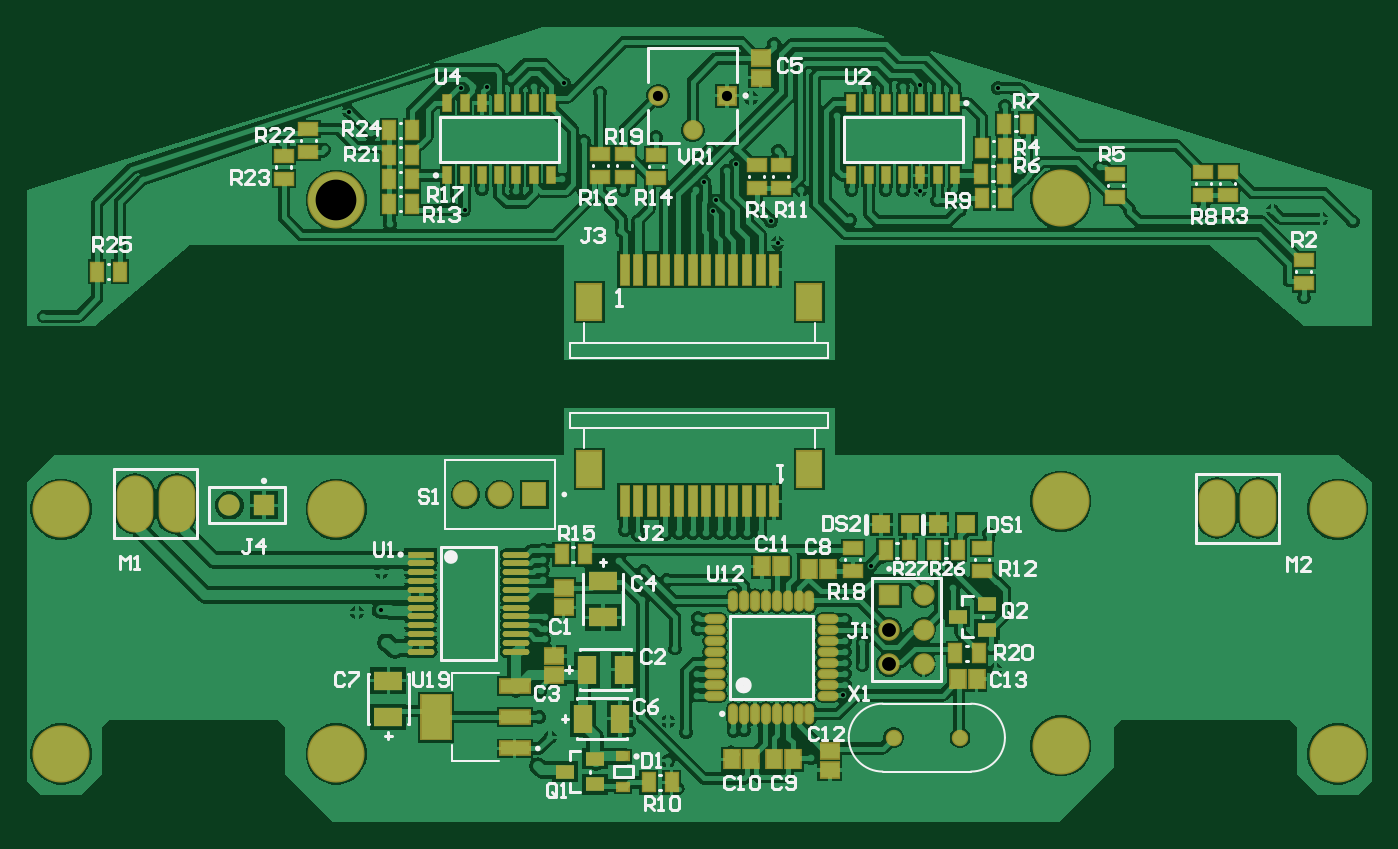
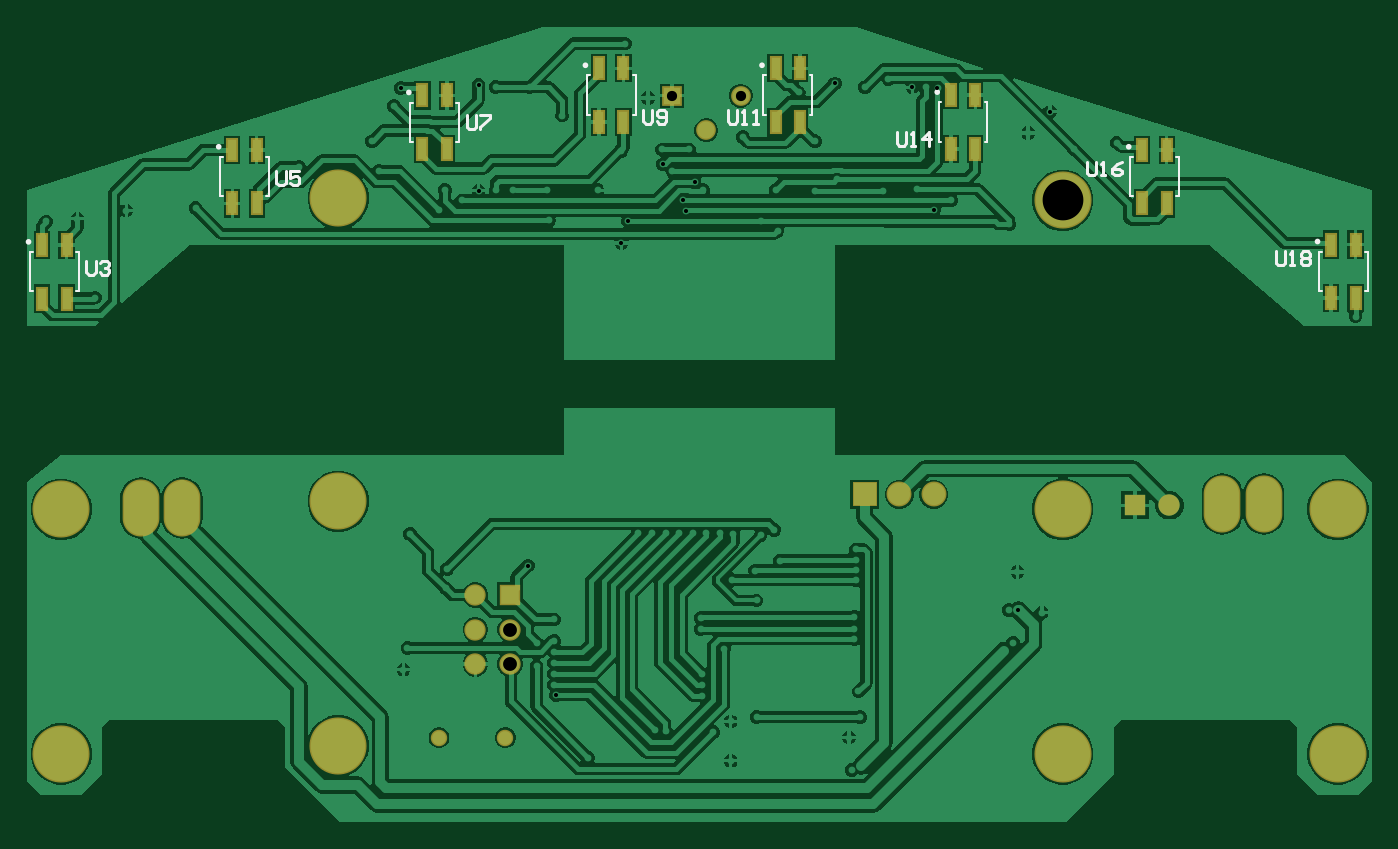
Circuit board: 10 layer files. Board 99.0 x 58.5 mm.
- drill: Line_follower1_PCB-RoundHoles.TXT (1903 bytes)
- drill: Line_follower1_PCB-SlotHoles.TXT (239 bytes)
- bottom_copper: Line_follower1_PCB.GBL (62162 bytes)
- bottom_silk: Line_follower1_PCB.GBO (4417 bytes)
- paste: Line_follower1_PCB.GBP (964 bytes)
- bottom_mask: Line_follower1_PCB.GBS (1884 bytes)
- top_copper: Line_follower1_PCB.GTL (93205 bytes)
- top_silk: Line_follower1_PCB.GTO (23701 bytes)
- paste: Line_follower1_PCB.GTP (5112 bytes)
- top_mask: Line_follower1_PCB.GTS (6027 bytes)

=== drill: Line_follower1_PCB-RoundHoles.TXT ===
M48
;Layer_Color=9474304
;FILE_FORMAT=4:2
METRIC,LZ
;TYPE=PLATED
T01F00S00C0.30
T02F00S00C0.66
T03F00S00C0.75
T04F00S00C1.02
T05F00S00C1.09
T07F00S00C3.00
%
T01
X0128Y00771
X01048Y00597
X01021Y00571
X01022Y00557
X0105Y00513
X01053Y00497
X00955Y005
X00942Y00502
Y00494
X00942Y00486
X009404Y004782
X00942Y0051
X00942Y00518
X00955Y00517
X00942Y00534
X009613Y005737
X0088Y005975
X0087
X0086
X0085
X0084
X0083
X0082
X0081Y00597
X00811Y00563
X00794Y0057
X00834Y00535
Y00527
X00817Y005125
X00833Y00494
Y00486
Y00478
X00825Y00451
X00812Y00459
Y0043
X0086Y00452
X00868Y004523
X00917Y00432
X00793Y00462
X00717
X00718Y00481
X00725Y00447
X00723Y00423
X00716Y00426
X00721Y005195
Y00527
Y00536
X0072Y005628
Y005703
Y00578
X0072Y005855
X00776Y005771
X0078Y006
X0079Y00596
X00793Y00548
X00607Y00541
X006003Y005408
X00583Y00539
X00604Y00517
X00611Y005112
X00601Y005689
X00352Y00757
X00528Y008851
X00559Y0088
X005771Y009079
X00593Y00892
X00607Y00825
X0065Y008425
X006621Y008354
X00675Y00851
X007Y008494
X00734Y00858
X0075Y008494
X00779Y0085
X007775Y0082
X0079Y008275
X0075Y00886
X00762Y00922
X007353Y009287
X00713Y00926
X00696Y00932
X006783Y009257
X00668
X006598Y009251
X00803Y00889
X008425Y0088
X008625
X008619Y008691
X00855Y00864
X008386Y008564
X008325Y0085
X008475Y008425
X008449Y008349
X008875Y008275
X008925Y008111
X0091Y0085
X00947
X00946Y00828
X00972Y008501
X00985Y0085
X009977Y008497
X0101Y008425
X010225Y0085
X01027Y008356
X01071Y008641
X01076Y00886
X0106Y00912
X010548Y009255
X009977Y009277
X00985Y00926
X0096
X00936Y00905
X00893Y00879
X00873Y00918
X0089Y00958
X0113Y00867
X01206Y00837
X01257Y00835
X01293Y00829
X01316Y00827
T02
X00978Y00447
X010268
T03
X0083Y008943
X008554Y009196
X008046
T04
X009746Y005012
X01
Y005266
X009746
Y00552
X01
X005144Y00618
X00489
T05
X006626Y00626
X00688
X007134
T07
X01305Y00435
Y00615
X01101Y00621
Y00441
X005675Y00435
Y00615
X00365Y00615
Y00435
X005675Y008425
X01101Y00844
M30

=== drill: Line_follower1_PCB-SlotHoles.TXT ===
M48
;Layer_Color=9474304
;FILE_FORMAT=4:2
METRIC,LZ
;TYPE=PLATED
T06F00S00C2.00
%
G90
G05
T06
G00X01216Y00616
M15
G01Y00616
M16
G00X012465Y00616
M15
G01Y00616
M16
G00X0045Y00619
M15
G01Y00619
M16
G00X004195Y00619
M15
G01Y00619
M16
M17
M30

=== bottom_copper: Line_follower1_PCB.GBL (62162 bytes, source omitted) ===
=== bottom_silk: Line_follower1_PCB.GBO ===
G04*
G04 #@! TF.GenerationSoftware,Altium Limited,Altium Designer,23.10.1 (27)*
G04*
G04 Layer_Color=32896*
%FSLAX44Y44*%
%MOMM*%
G71*
G04*
G04 #@! TF.SameCoordinates,E985FA8A-299A-4084-AA3F-4317102C53E2*
G04*
G04*
G04 #@! TF.FilePolarity,Positive*
G04*
G01*
G75*
%ADD11C,0.2000*%
%ADD12C,0.1270*%
%ADD15C,0.2540*%
D11*
X520000Y882000D02*
G03*
X520000Y882000I-1000J0D01*
G01*
X381000Y812250D02*
G03*
X381000Y812250I-1000J0D01*
G01*
X661000Y922250D02*
G03*
X661000Y922250I-1000J0D01*
G01*
X790000Y942000D02*
G03*
X790000Y942000I-1000J0D01*
G01*
X920000D02*
G03*
X920000Y942000I-1000J0D01*
G01*
X1330000Y812000D02*
G03*
X1330000Y812000I-1000J0D01*
G01*
X1190000Y882000D02*
G03*
X1190000Y882000I-1000J0D01*
G01*
X1050000Y922000D02*
G03*
X1050000Y922000I-1000J0D01*
G01*
D12*
X518000Y845500D02*
Y874500D01*
X482000Y845500D02*
Y874500D01*
X516000D02*
X518000D01*
X516000Y845500D02*
X518000D01*
X482000D02*
X484000D01*
X482000Y874500D02*
X484000D01*
X379000Y775750D02*
Y804750D01*
X343000Y775750D02*
Y804750D01*
X377000D02*
X379000D01*
X377000Y775750D02*
X379000D01*
X343000D02*
X345000D01*
X343000Y804750D02*
X345000D01*
X659000Y885750D02*
Y914750D01*
X623000Y885750D02*
Y914750D01*
X657000D02*
X659000D01*
X657000Y885750D02*
X659000D01*
X623000D02*
X625000D01*
X623000Y914750D02*
X625000D01*
X788000Y905500D02*
Y934500D01*
X752000Y905500D02*
Y934500D01*
X786000D02*
X788000D01*
X786000Y905500D02*
X788000D01*
X752000D02*
X754000D01*
X752000Y934500D02*
X754000D01*
X918000Y905500D02*
Y934500D01*
X882000Y905500D02*
Y934500D01*
X916000D02*
X918000D01*
X916000Y905500D02*
X918000D01*
X882000D02*
X884000D01*
X882000Y934500D02*
X884000D01*
X1328000Y775500D02*
Y804500D01*
X1292000Y775500D02*
Y804500D01*
X1326000D02*
X1328000D01*
X1326000Y775500D02*
X1328000D01*
X1292000D02*
X1294000D01*
X1292000Y804500D02*
X1294000D01*
X1188000Y845500D02*
Y874500D01*
X1152000Y845500D02*
Y874500D01*
X1186000D02*
X1188000D01*
X1186000Y845500D02*
X1188000D01*
X1152000D02*
X1154000D01*
X1152000Y874500D02*
X1154000D01*
X1048000Y885500D02*
Y914500D01*
X1012000Y885500D02*
Y914500D01*
X1046000D02*
X1048000D01*
X1046000Y885500D02*
X1048000D01*
X1012000D02*
X1014000D01*
X1012000Y914500D02*
X1014000D01*
D15*
X410696Y805078D02*
Y796614D01*
X409003Y794922D01*
X405617D01*
X403925Y796614D01*
Y805078D01*
X400539Y794922D02*
X397154D01*
X398846D01*
Y805078D01*
X400539Y803386D01*
X392075D02*
X390382Y805078D01*
X386997D01*
X385304Y803386D01*
Y801693D01*
X386997Y800000D01*
X385304Y798307D01*
Y796614D01*
X386997Y794922D01*
X390382D01*
X392075Y796614D01*
Y798307D01*
X390382Y800000D01*
X392075Y801693D01*
Y803386D01*
X390382Y800000D02*
X386997D01*
X549696Y871078D02*
Y862614D01*
X548003Y860922D01*
X544618D01*
X542925Y862614D01*
Y871078D01*
X539539Y860922D02*
X536154D01*
X537846D01*
Y871078D01*
X539539Y869386D01*
X524304Y871078D02*
X527690Y869386D01*
X531075Y866000D01*
Y862614D01*
X529382Y860922D01*
X525997D01*
X524304Y862614D01*
Y864307D01*
X525997Y866000D01*
X531075D01*
X689696Y893078D02*
Y884614D01*
X688003Y882922D01*
X684617D01*
X682925Y884614D01*
Y893078D01*
X679539Y882922D02*
X676154D01*
X677846D01*
Y893078D01*
X679539Y891386D01*
X665997Y882922D02*
Y893078D01*
X671075Y888000D01*
X664304D01*
X814003Y909078D02*
Y900614D01*
X812310Y898922D01*
X808925D01*
X807232Y900614D01*
Y909078D01*
X803846Y898922D02*
X800461D01*
X802154D01*
Y909078D01*
X803846Y907386D01*
X795382Y898922D02*
X791997D01*
X793690D01*
Y909078D01*
X795382Y907386D01*
X876464Y909078D02*
Y900614D01*
X874771Y898922D01*
X871386D01*
X869693Y900614D01*
Y909078D01*
X866307Y900614D02*
X864614Y898922D01*
X861229D01*
X859536Y900614D01*
Y907386D01*
X861229Y909078D01*
X864614D01*
X866307Y907386D01*
Y905693D01*
X864614Y904000D01*
X859536D01*
X1006464Y905078D02*
Y896614D01*
X1004771Y894922D01*
X1001386D01*
X999693Y896614D01*
Y905078D01*
X996307D02*
X989536D01*
Y903386D01*
X996307Y896614D01*
Y894922D01*
X1146464Y864078D02*
Y855614D01*
X1144771Y853922D01*
X1141386D01*
X1139693Y855614D01*
Y864078D01*
X1129536D02*
X1136307D01*
Y859000D01*
X1132922Y860693D01*
X1131229D01*
X1129536Y859000D01*
Y855614D01*
X1131229Y853922D01*
X1134614D01*
X1136307Y855614D01*
X1286464Y798078D02*
Y789614D01*
X1284771Y787922D01*
X1281386D01*
X1279693Y789614D01*
Y798078D01*
X1276307Y796386D02*
X1274614Y798078D01*
X1271229D01*
X1269536Y796386D01*
Y794693D01*
X1271229Y793000D01*
X1272922D01*
X1271229D01*
X1269536Y791307D01*
Y789614D01*
X1271229Y787922D01*
X1274614D01*
X1276307Y789614D01*
M02*

=== paste: Line_follower1_PCB.GBP ===
G04*
G04 #@! TF.GenerationSoftware,Altium Limited,Altium Designer,23.10.1 (27)*
G04*
G04 Layer_Color=128*
%FSLAX44Y44*%
%MOMM*%
G71*
G04*
G04 #@! TF.SameCoordinates,E985FA8A-299A-4084-AA3F-4317102C53E2*
G04*
G04*
G04 #@! TF.FilePolarity,Positive*
G04*
G01*
G75*
%ADD73R,0.6900X1.5700*%
D73*
X491000Y879750D02*
D03*
X509000D02*
D03*
X491000Y840250D02*
D03*
X509000D02*
D03*
X352000Y810000D02*
D03*
X370000D02*
D03*
X352000Y770500D02*
D03*
X370000D02*
D03*
X632000Y920000D02*
D03*
X650000D02*
D03*
X632000Y880500D02*
D03*
X650000D02*
D03*
X761000Y939750D02*
D03*
X779000D02*
D03*
X761000Y900250D02*
D03*
X779000D02*
D03*
X891000Y939750D02*
D03*
X909000D02*
D03*
X891000Y900250D02*
D03*
X909000D02*
D03*
X1301000Y809750D02*
D03*
X1319000D02*
D03*
X1301000Y770250D02*
D03*
X1319000D02*
D03*
X1161000Y879750D02*
D03*
X1179000D02*
D03*
X1161000Y840250D02*
D03*
X1179000D02*
D03*
X1021000Y919750D02*
D03*
X1039000D02*
D03*
X1021000Y880250D02*
D03*
X1039000D02*
D03*
M02*

=== bottom_mask: Line_follower1_PCB.GBS ===
G04*
G04 #@! TF.GenerationSoftware,Altium Limited,Altium Designer,23.10.1 (27)*
G04*
G04 Layer_Color=16711935*
%FSLAX44Y44*%
%MOMM*%
G71*
G04*
G04 #@! TF.SameCoordinates,E985FA8A-299A-4084-AA3F-4317102C53E2*
G04*
G04*
G04 #@! TF.FilePolarity,Negative*
G04*
G01*
G75*
%ADD48C,1.5700*%
%ADD49R,1.5700X1.5700*%
%ADD50C,1.8382*%
%ADD51R,1.8382X1.8382*%
%ADD52C,4.2032*%
%ADD53O,2.7032X4.2032*%
%ADD54R,1.4532X1.4532*%
%ADD55C,1.4532*%
%ADD56C,1.5732*%
%ADD57R,1.5732X1.5732*%
%ADD58C,1.2102*%
%ADD74R,0.8932X1.7732*%
D48*
X489000Y618000D02*
D03*
D49*
X514400D02*
D03*
D50*
X688000Y626000D02*
D03*
X662600D02*
D03*
D51*
X713400D02*
D03*
D52*
X567500Y615000D02*
D03*
Y842500D02*
D03*
X1101000Y844000D02*
D03*
X1101000Y621000D02*
D03*
Y441000D02*
D03*
X1305000Y615000D02*
D03*
Y435000D02*
D03*
X567500Y435000D02*
D03*
X365000Y435000D02*
D03*
Y615000D02*
D03*
D53*
X450000Y619000D02*
D03*
X419520D02*
D03*
X1246480Y616000D02*
D03*
X1216000D02*
D03*
D54*
X855400Y919650D02*
D03*
D55*
X830000Y894250D02*
D03*
X804600Y919650D02*
D03*
D56*
X1000000Y501200D02*
D03*
X974600D02*
D03*
X1000000Y526600D02*
D03*
X974600D02*
D03*
X1000000Y552000D02*
D03*
D57*
X974600D02*
D03*
D58*
X1026800Y447000D02*
D03*
X978000D02*
D03*
D74*
X491000Y879750D02*
D03*
X509000D02*
D03*
X491000Y840250D02*
D03*
X509000D02*
D03*
X352000Y810000D02*
D03*
X370000D02*
D03*
X352000Y770500D02*
D03*
X370000D02*
D03*
X632000Y920000D02*
D03*
X650000D02*
D03*
X632000Y880500D02*
D03*
X650000D02*
D03*
X761000Y939750D02*
D03*
X779000D02*
D03*
X761000Y900250D02*
D03*
X779000D02*
D03*
X891000Y939750D02*
D03*
X909000D02*
D03*
X891000Y900250D02*
D03*
X909000D02*
D03*
X1301000Y809750D02*
D03*
X1319000D02*
D03*
X1301000Y770250D02*
D03*
X1319000D02*
D03*
X1161000Y879750D02*
D03*
X1179000D02*
D03*
X1161000Y840250D02*
D03*
X1179000D02*
D03*
X1021000Y919750D02*
D03*
X1039000D02*
D03*
X1021000Y880250D02*
D03*
X1039000D02*
D03*
M02*

=== top_copper: Line_follower1_PCB.GTL (93205 bytes, source omitted) ===
=== top_silk: Line_follower1_PCB.GTO (23701 bytes, source omitted) ===
=== paste: Line_follower1_PCB.GTP ===
G04*
G04 #@! TF.GenerationSoftware,Altium Limited,Altium Designer,23.10.1 (27)*
G04*
G04 Layer_Color=8421504*
%FSLAX44Y44*%
%MOMM*%
G71*
G04*
G04 #@! TF.SameCoordinates,E985FA8A-299A-4084-AA3F-4317102C53E2*
G04*
G04*
G04 #@! TF.FilePolarity,Positive*
G04*
G01*
G75*
%ADD17R,2.1500X0.9500*%
%ADD18R,2.1500X3.2500*%
%ADD19R,1.3500X1.1000*%
%ADD20R,0.8500X1.3000*%
%ADD21R,0.5800X1.1800*%
%ADD22R,1.3000X0.8500*%
%ADD23R,0.6000X2.2000*%
%ADD24R,1.8000X2.6000*%
%ADD25R,1.9536X0.4321*%
G04:AMPARAMS|DCode=26|XSize=1.9536mm|YSize=0.4321mm|CornerRadius=0.2161mm|HoleSize=0mm|Usage=FLASHONLY|Rotation=0.000|XOffset=0mm|YOffset=0mm|HoleType=Round|Shape=RoundedRectangle|*
%AMROUNDEDRECTD26*
21,1,1.9536,0.0000,0,0,0.0*
21,1,1.5215,0.4321,0,0,0.0*
1,1,0.4321,0.7607,0.0000*
1,1,0.4321,-0.7607,0.0000*
1,1,0.4321,-0.7607,0.0000*
1,1,0.4321,0.7607,0.0000*
%
%ADD26ROUNDEDRECTD26*%
%ADD27R,2.1300X1.4200*%
%ADD28R,1.4200X2.1300*%
%ADD29R,1.4000X1.0000*%
%ADD30R,0.8300X0.6300*%
%ADD31R,1.2000X1.2000*%
%ADD32R,1.1000X1.3500*%
%ADD33O,1.3500X0.5500*%
%ADD34O,0.5500X1.3500*%
D17*
X699000Y439000D02*
D03*
Y462000D02*
D03*
Y485000D02*
D03*
D18*
X641000Y462000D02*
D03*
D19*
X728000Y493000D02*
D03*
Y507000D02*
D03*
X880000Y947000D02*
D03*
Y933000D02*
D03*
X735000Y543000D02*
D03*
Y557000D02*
D03*
X931000Y437000D02*
D03*
Y423000D02*
D03*
D20*
X623500Y894000D02*
D03*
X606500D02*
D03*
X623500Y876000D02*
D03*
X606500D02*
D03*
X623500Y840000D02*
D03*
X606500D02*
D03*
X408500Y790000D02*
D03*
X391500D02*
D03*
X623500Y858000D02*
D03*
X606500D02*
D03*
X1043000Y844000D02*
D03*
X1060000D02*
D03*
X1043000Y881000D02*
D03*
X1060000D02*
D03*
X1042500Y862000D02*
D03*
X1059500D02*
D03*
X1076500Y899000D02*
D03*
X1059500D02*
D03*
X797500Y414000D02*
D03*
X814500D02*
D03*
X733500Y582000D02*
D03*
X750500D02*
D03*
X1025000Y585000D02*
D03*
X1008000D02*
D03*
X1023500Y509000D02*
D03*
X1040500D02*
D03*
X989000Y585000D02*
D03*
X972000D02*
D03*
D21*
X649400Y914100D02*
D03*
X662100D02*
D03*
X674800D02*
D03*
X687500D02*
D03*
X700200D02*
D03*
X712900D02*
D03*
X725600D02*
D03*
Y860900D02*
D03*
X712900D02*
D03*
X700200D02*
D03*
X687500D02*
D03*
X674800D02*
D03*
X662100D02*
D03*
X649400D02*
D03*
X1023100D02*
D03*
X1010400D02*
D03*
X997700D02*
D03*
X985000D02*
D03*
X972300D02*
D03*
X959600D02*
D03*
X946900D02*
D03*
Y914100D02*
D03*
X959600D02*
D03*
X972300D02*
D03*
X985000D02*
D03*
X997700D02*
D03*
X1010400D02*
D03*
X1023100D02*
D03*
D22*
X762000Y859500D02*
D03*
Y876500D02*
D03*
X780000Y859500D02*
D03*
Y876500D02*
D03*
X529000Y858500D02*
D03*
Y875500D02*
D03*
X547000Y878000D02*
D03*
Y895000D02*
D03*
X877000Y868500D02*
D03*
Y851500D02*
D03*
X803000Y876000D02*
D03*
Y859000D02*
D03*
X895000Y868500D02*
D03*
Y851500D02*
D03*
X1141000Y862000D02*
D03*
Y845000D02*
D03*
X1280000Y781500D02*
D03*
Y798500D02*
D03*
X1206000Y846500D02*
D03*
Y863500D02*
D03*
X1224000Y846500D02*
D03*
Y863500D02*
D03*
X1043000Y586500D02*
D03*
Y569500D02*
D03*
X948000Y586500D02*
D03*
Y569500D02*
D03*
D23*
X890000Y791500D02*
D03*
X880000D02*
D03*
X870000D02*
D03*
X860000D02*
D03*
X850000D02*
D03*
X840000D02*
D03*
X780000D02*
D03*
X790000D02*
D03*
X800000D02*
D03*
X830000D02*
D03*
X810000D02*
D03*
X820000D02*
D03*
X850000Y621000D02*
D03*
X860000D02*
D03*
X840000D02*
D03*
X870000D02*
D03*
X880000D02*
D03*
X890000D02*
D03*
X830000D02*
D03*
X820000D02*
D03*
X810000D02*
D03*
X800000D02*
D03*
X790000D02*
D03*
X780000D02*
D03*
D24*
X754000Y767500D02*
D03*
X916000D02*
D03*
X754000Y645000D02*
D03*
X916000D02*
D03*
D25*
X629747Y581750D02*
D03*
D26*
Y575250D02*
D03*
Y568750D02*
D03*
Y562250D02*
D03*
Y555750D02*
D03*
Y549250D02*
D03*
Y542750D02*
D03*
Y536250D02*
D03*
Y529750D02*
D03*
Y523250D02*
D03*
Y516750D02*
D03*
Y510250D02*
D03*
X700253D02*
D03*
Y516750D02*
D03*
Y523250D02*
D03*
Y529750D02*
D03*
Y536250D02*
D03*
Y542750D02*
D03*
Y549250D02*
D03*
Y555750D02*
D03*
Y562250D02*
D03*
Y568750D02*
D03*
Y575250D02*
D03*
Y581750D02*
D03*
D27*
X606000Y489000D02*
D03*
Y462000D02*
D03*
X764000Y535500D02*
D03*
Y562500D02*
D03*
D28*
X776500Y461000D02*
D03*
X749500D02*
D03*
X779250Y497000D02*
D03*
X752250D02*
D03*
D29*
X758000Y412500D02*
D03*
Y431500D02*
D03*
X736000Y422000D02*
D03*
X1025000Y536000D02*
D03*
X1047000Y545500D02*
D03*
Y526500D02*
D03*
D30*
X779000Y433150D02*
D03*
Y410850D02*
D03*
D31*
X1031500Y604250D02*
D03*
X1010500D02*
D03*
X989750Y604000D02*
D03*
X968750D02*
D03*
D32*
X1025000Y490000D02*
D03*
X1039000D02*
D03*
X930000Y571000D02*
D03*
X916000D02*
D03*
X881000Y573000D02*
D03*
X895000D02*
D03*
X859000Y431000D02*
D03*
X873000D02*
D03*
X890000D02*
D03*
X904000D02*
D03*
D33*
X846500Y478000D02*
D03*
Y486000D02*
D03*
Y494000D02*
D03*
Y502000D02*
D03*
Y510000D02*
D03*
Y518000D02*
D03*
Y526000D02*
D03*
Y534000D02*
D03*
X929500D02*
D03*
Y526000D02*
D03*
Y518000D02*
D03*
Y510000D02*
D03*
Y502000D02*
D03*
Y494000D02*
D03*
Y486000D02*
D03*
Y478000D02*
D03*
D34*
X860000Y547500D02*
D03*
X868000D02*
D03*
X876000D02*
D03*
X884000D02*
D03*
X892000D02*
D03*
X900000D02*
D03*
X908000D02*
D03*
X916000D02*
D03*
Y464500D02*
D03*
X908000D02*
D03*
X900000D02*
D03*
X892000D02*
D03*
X884000D02*
D03*
X876000D02*
D03*
X868000D02*
D03*
X860000D02*
D03*
M02*

=== top_mask: Line_follower1_PCB.GTS (6027 bytes, source omitted) ===
